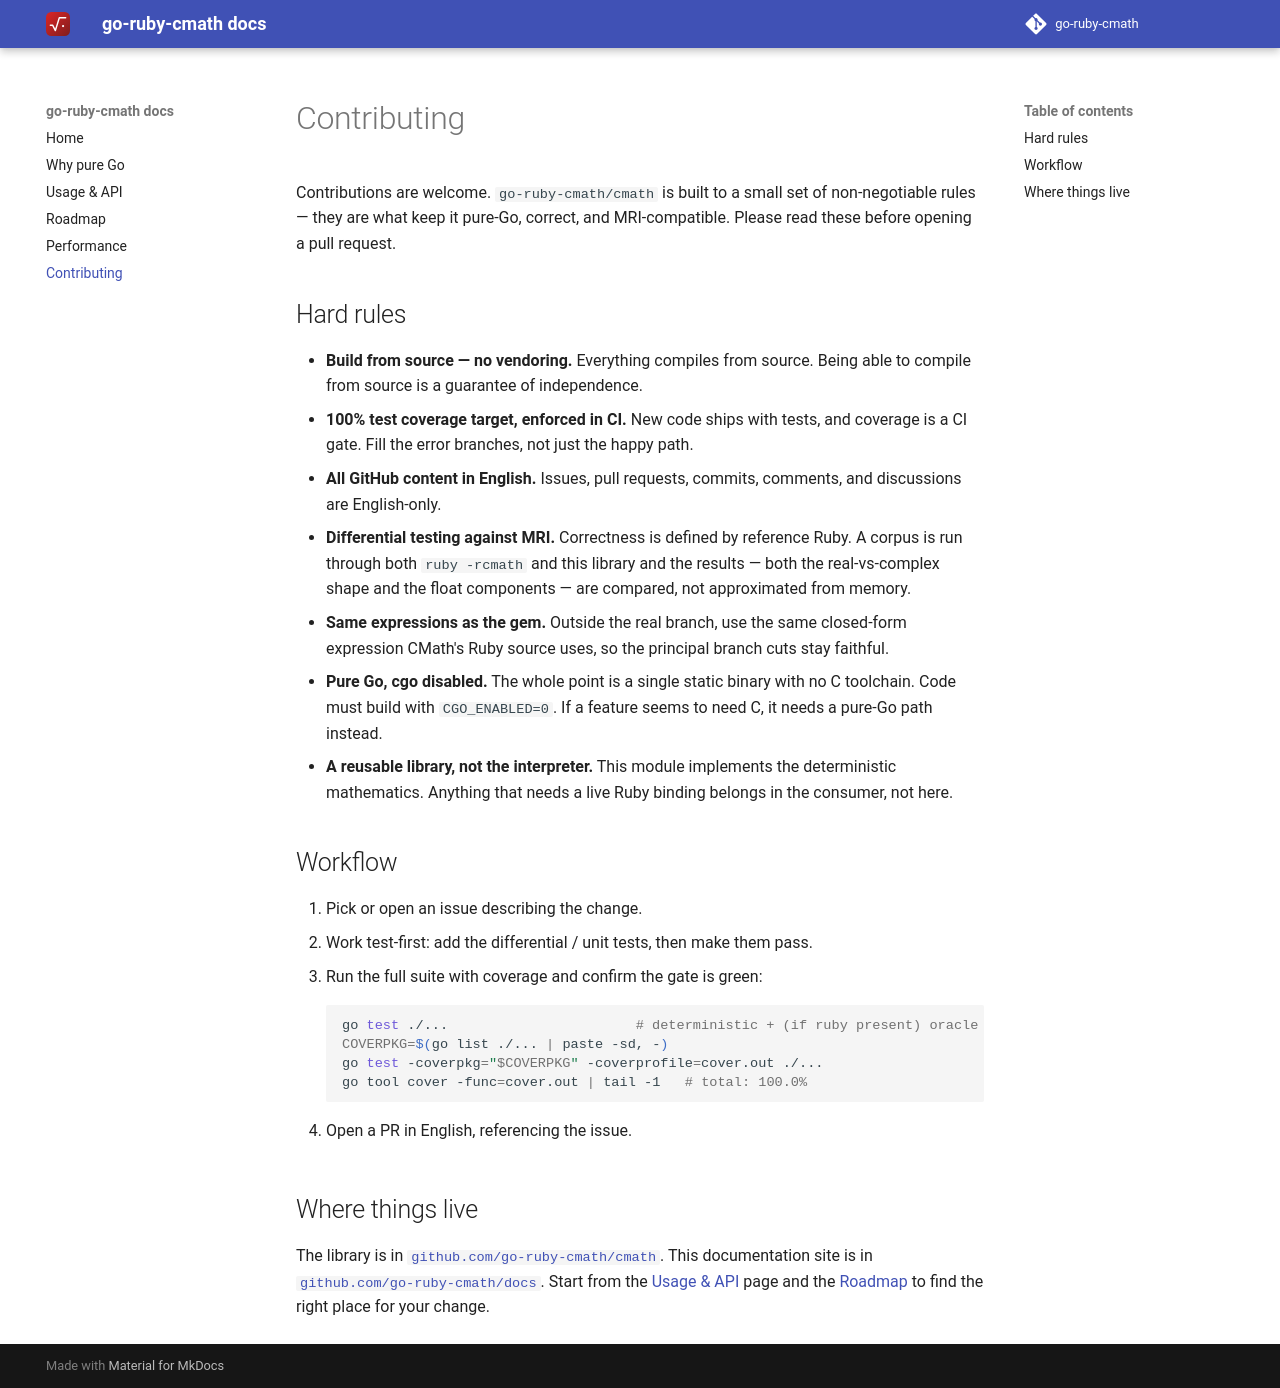

repository: go-ruby-cmath/docs · page: 0.1/contributing/index.html · generator: mkdocs

# Contributing

Contributions are welcome. `go-ruby-cmath/cmath` is built to a small set of
non-negotiable rules — they are what keep it pure-Go, correct, and
MRI-compatible. Please read these before opening a pull request.

## Hard rules

- **Build from source — no vendoring.** Everything compiles from source. Being
  able to compile from source is a guarantee of independence.
- **100% test coverage target, enforced in CI.** New code ships with tests, and
  coverage is a CI gate. Fill the error branches, not just the happy path.
- **All GitHub content in English.** Issues, pull requests, commits, comments,
  and discussions are English-only.
- **Differential testing against MRI.** Correctness is defined by reference
  Ruby. A corpus is run through both `ruby -rcmath` and this library and the
  results — both the real-vs-complex shape and the float components — are
  compared, not approximated from memory.
- **Same expressions as the gem.** Outside the real branch, use the same
  closed-form expression CMath's Ruby source uses, so the principal branch cuts
  stay faithful.
- **Pure Go, cgo disabled.** The whole point is a single static binary with no C
  toolchain. Code must build with `CGO_ENABLED=0`. If a feature seems to need C,
  it needs a pure-Go path instead.
- **A reusable library, not the interpreter.** This module implements the
  deterministic mathematics. Anything that needs a live Ruby binding belongs in
  the consumer, not here.

## Workflow

1. Pick or open an issue describing the change.
2. Work test-first: add the differential / unit tests, then make them pass.
3. Run the full suite with coverage and confirm the gate is green:

    ```sh
    go test ./...                       # deterministic + (if ruby present) oracle
    COVERPKG=$(go list ./... | paste -sd, -)
    go test -coverpkg="$COVERPKG" -coverprofile=cover.out ./...
    go tool cover -func=cover.out | tail -1   # total: 100.0%
    ```

4. Open a PR in English, referencing the issue.

## Where things live

The library is in
[`github.com/go-ruby-cmath/cmath`](https://github.com/go-ruby-cmath/cmath). This
documentation site is in
[`github.com/go-ruby-cmath/docs`](https://github.com/go-ruby-cmath/docs). Start
from the [Usage & API](api.md) page and the [Roadmap](roadmap.md) to find the
right place for your change.
